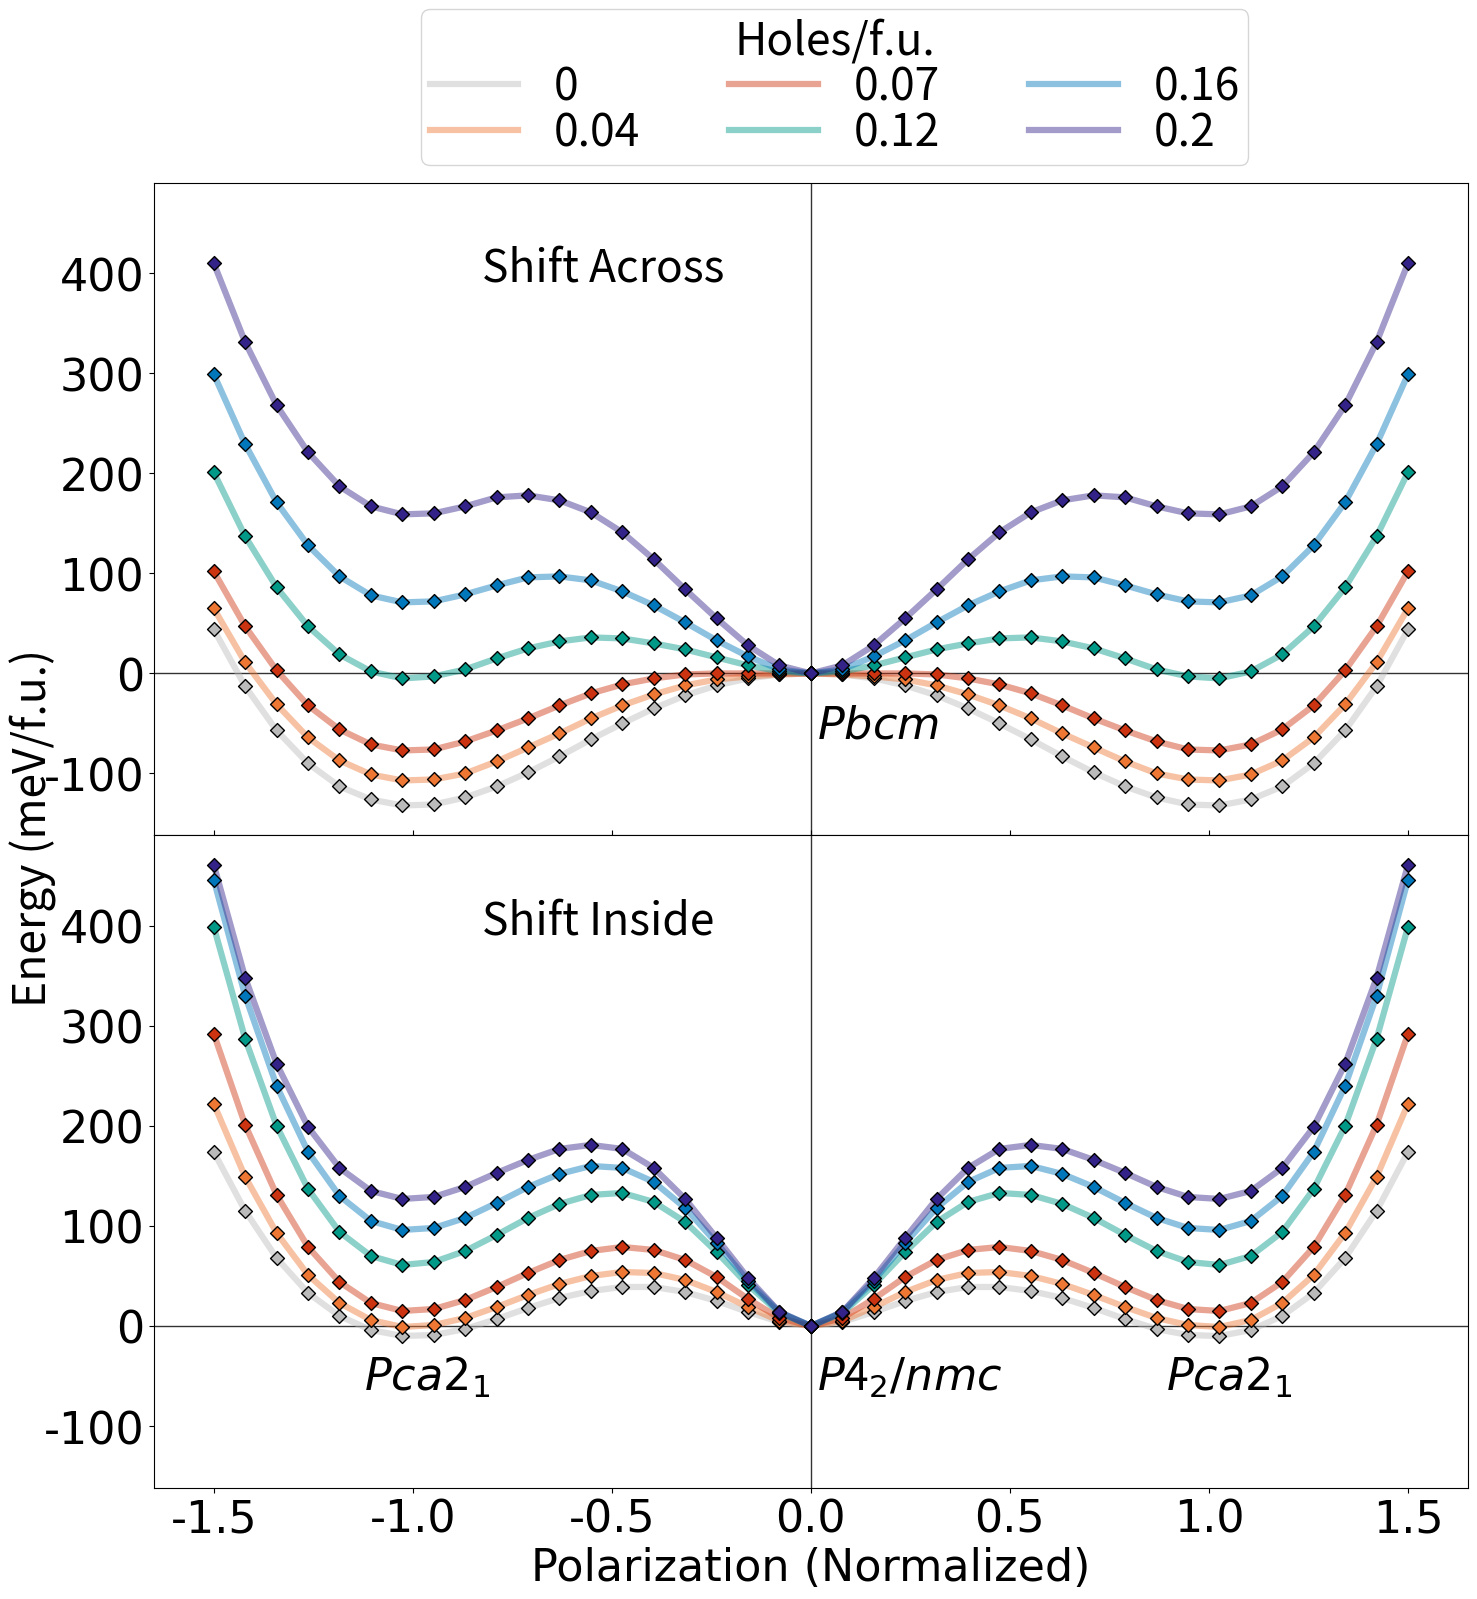

This chart was generated by the following Python code: (Note: this script raises an exception after producing the figure.)
import matplotlib.pyplot as plt
import matplotlib as mpl
import numpy as np

mpl.rc('font' , family = 'Helvetica')

fig_path = '/Users/<user>/Library/CloudStorage/Box-Box/Charge Doping/Figures/Figures_revised/'
save = True

def flipper(arr) :
	arr = arr.astype(int)
	temp = np.flip(arr[1 :])
	return np.concatenate((temp , arr))

pbcm_000 = np.array(
		[0 , -1 , -5 , -12 , -22 , -35 , -50 , -66 , -83 , -99 , -113 , -124 , -131 , -132 , -126 , -113 , -90 , -57 ,
		 -13 , 44]
		)
pbcm_000 = flipper(pbcm_000)
pbcm_003 = np.array(
		[0 , -1.25 , -3.5 , -8.25 , -15.5 , -25.5 , -37.75 , -51.75 , -67 , -82.25 , -96.5 , -107.5 , -114.25 , -115.5 ,
		 -110 , -96.25 , -74 , -41.75 , 0.5 , 53.25]
		)
pbcm_003 = flipper(pbcm_003)
pbcm_004 = np.array(
		[0 , -1 , -3 , -6.5 , -12.75 , -21.25 , -32.5 , -45.5 , -60 , -74.75 , -88.75 , -100 , -106.5 , -107.75 ,
		 -101.75 , -87.75 , -64.5 , -31.75 , 11.25 , 65]
		)
pbcm_004 = flipper(pbcm_004)
pbcm_006 = np.array(
		[0 , 0 , -1 , -2 , -5 , -11 , -19 , -29 , -42 , -56 , -69 , -80 , -87 , -88 , -82 , -68 , -44 , -11 , 33 , 87]
		)
pbcm_006 = flipper(pbcm_006)
pbcm_007 = np.array(
		[0 , 0 , 0 , 0 , -1 , -5 , -11 , -20 , -32 , -45 , -57 , -68 , -76 , -77 , -71 , -56 , -32 , 3 , 47 , 102]
		)
pbcm_007 = flipper(pbcm_007)
pbcm_008 = np.array(
		[0 , 0 , 2 , 3 , 3 , 1 , -4 , -11 , -21 , -33 , -45 , -55 , -63 , -64 , -58 , -44 , -20 , 15 , 60 , 116]
		)
pbcm_008 = flipper(pbcm_008)
pbcm_012 = np.array([0 , 2 , 8 , 16 , 24 , 30 , 35 , 36 , 32 , 25 , 15 , 4 , -3 , -5 , 2 , 19 , 47 , 86 , 137 , 201])
pbcm_012 = flipper(pbcm_012)
pbcm_014 = np.array([0 , 1 , 6 , 16 , 26 , 35 , 42 , 46 , 46 , 40 , 31 , 20 , 13 , 12 , 20 , 38 , 67 , 110 , 165 , 233])
pbcm_014 = flipper(pbcm_014)
pbcm_016 = np.array(
		[0 , 4 , 17 , 33 , 51 , 68 , 82 , 93 , 97 , 96 , 88 , 79 , 72 , 71 , 78 , 97 , 128 , 171 , 229 , 299]
		)
pbcm_016 = flipper(pbcm_016)
pbcm_018 = np.array(
		[0 , 6 , 22 , 44 , 68 , 91 , 112 , 127 , 135 , 136 , 130 , 122 , 114 , 113 , 121 , 141 , 173 , 220 , 280 , 356]
		)
pbcm_018 = flipper(pbcm_018)
pbcm_020 = np.array(
		[0 , 8 , 28 , 55 , 84 , 114 , 141 , 161 , 173 , 178 , 176 , 167 , 160 , 159 , 167 , 187 , 221 , 268 , 331 , 410]
		)
pbcm_020 = flipper(pbcm_020)
p42nmc_000 = np.array(
		[0, 4, 14, 25, 34, 39, 39, 35, 28, 18, 7, -3, -9, -10, -4, 10, 33, 68, 115, 174]
		)
p42nmc_000 = flipper(p42nmc_000)
p42nmc_003 = np.array([0 , 4 , 15 , 27 , 38 , 44 , 45 , 42 , 34 , 24 , 13 , 4 , -3 , -4 , 2 , 16 , 40 , 76 , 125 , 187])
p42nmc_003 = flipper(p42nmc_003)
p42nmc_004 = np.array([0 , 5 , 19 , 34 , 46 , 53 , 54 , 50 , 42 , 31 , 19 , 8 , 1 , -1 , 6 , 23 , 51 , 93 , 149 , 222])
p42nmc_004 = flipper(p42nmc_004)
p42nmc_007 = np.array(
		[0, 8, 27, 49, 66, 76, 79, 75, 66, 53, 39, 26, 17, 15, 23, 44, 79, 131, 201, 292]
		)
p42nmc_007 = flipper(p42nmc_007)
p42nmc_012 = np.array([0, 13, 41, 74, 104, 124, 133, 131, 122, 108, 91, 75, 64, 61, 70, 94, 137, 200, 287, 399])
p42nmc_012 = flipper(p42nmc_012)

p42nmc_014 = np.array(
		[0 , 13 , 41 , 74 , 104 , 124 , 133 , 131 , 122 , 108 , 91 , 75 , 64 , 61 , 70 , 94 , 137 , 200 , 287 , 399]
		)
p42nmc_014 = flipper(p42nmc_014)

p42nmc_016 = np.array([0, 14, 45, 83, 118, 144, 158, 160, 152, 139, 123, 108, 98, 96, 105, 130, 174, 240, 330, 446])
p42nmc_016 = flipper(p42nmc_016)

p42nmc_018 = np.array(
		[0 , 14 , 46 , 85 , 122 , 150 , 167 , 170 , 164 , 152 , 138 , 124 , 114 , 112 , 120 , 144 , 186 , 250 , 337 ,
		 451]
		)
p42nmc_018 = flipper(p42nmc_018)
p42nmc_020 = np.array(
		[0 , 14 , 48 , 88 , 127 , 158 , 177 , 181 , 177 , 166 , 153 , 139 , 129 , 127 , 135 , 158 , 199 , 262 , 348 , 461]
		)
p42nmc_020 = flipper(p42nmc_020)
x = np.linspace(-1.5 , 1.5 , 39)
fontsize = 32
colors = ['#332288' , "#0077BB" , "#009988" , "#CC3311" , "#EE7733" , "#BBBBBB"]
colors.reverse()
linewidth = 4.5
alpha = 0.45

fig , axs = plt.subplots(2 , 1 , sharex = True , sharey = True , figsize = (3.39 * 5 , 3.39 * 5))
plt.rcParams["font.family"] = "sans"
plt.subplots_adjust(hspace = 0)
size = 50
marker = 'D'
count = 0
for ax in axs :
	if count == 0 :
		ax.plot(x , pbcm_000 , linewidth = linewidth , alpha = alpha , c = colors[0] , zorder = 3)
		ax.plot(x , pbcm_004 , linewidth = linewidth , alpha = alpha , c = colors[1] , zorder = 3)
		ax.plot(x , pbcm_007 , linewidth = linewidth , alpha = alpha , c = colors[2] , zorder = 3)
		ax.plot(x , pbcm_012 , linewidth = linewidth , alpha = alpha , c = colors[3] , zorder = 3)
		ax.plot(x , pbcm_016 , linewidth = linewidth , alpha = alpha , c = colors[4] , zorder = 3)
		ax.plot(x , pbcm_020 , linewidth = linewidth , alpha = alpha , c = colors[5] , zorder = 3)
		ax.scatter(x , pbcm_000 , marker = marker , edgecolor = 'black' , s = size , facecolor = colors[0] , zorder = 4)
		ax.scatter(x , pbcm_004 , marker = marker , edgecolor = 'black' , s = size , facecolor = colors[1] , zorder = 4)
		ax.scatter(x , pbcm_007 , marker = marker , edgecolor = 'black' , s = size , facecolor = colors[2] , zorder = 4)
		ax.scatter(x , pbcm_012 , marker = marker , edgecolor = 'black' , s = size , facecolor = colors[3] , zorder = 4)
		ax.scatter(x , pbcm_016 , marker = marker , edgecolor = 'black' , s = size , facecolor = colors[4] , zorder = 4)
		ax.scatter(x , pbcm_020 , marker = marker , edgecolor = 'black' , s = size , facecolor = colors[5] , zorder = 4)
		
		ax.axhline(y = 0 , c = 'black' , linestyle = '-' , linewidth = 1 , alpha = 0.8 , zorder = 1)
		ax.axvline(x = 0 , c = 'black' , linestyle = '-' , linewidth = 1 , alpha = 0.8 , zorder = 1)
		
		ax.text(x = 0.505 , y = 0.15 , s = '$Pbcm$' , fontsize = fontsize , transform = ax.transAxes)
		ax.text(x = 0.25 , y = 0.85 , s = 'Shift Across' , fontsize = fontsize , transform = ax.transAxes , )
		ax.label_outer()
		ax.tick_params(axis = 'both' , which = 'major' , labelsize = fontsize , top = False)
		yticks = ax.yaxis.get_major_ticks()
		yticks[-1].label1.set_visible(False)
		count += 1
	else :
		ax.plot(x , p42nmc_000 , linewidth = linewidth , alpha = alpha , c = colors[0] , zorder = 3)
		ax.plot(x , p42nmc_004 , linewidth = linewidth , alpha = alpha , c = colors[1] , zorder = 3)
		ax.plot(x , p42nmc_007 , linewidth = linewidth , alpha = alpha , c = colors[2] , zorder = 3)
		ax.plot(x , p42nmc_012 , linewidth = linewidth , alpha = alpha , c = colors[3] , zorder = 3)
		ax.plot(x , p42nmc_016 , linewidth = linewidth , alpha = alpha , c = colors[4] , zorder = 3)
		ax.plot(x , p42nmc_020 , linewidth = linewidth , alpha = alpha , c = colors[5] , zorder = 3)
		ax.scatter(
				x , p42nmc_000 , marker = marker , edgecolor = 'black' , s = size , facecolor = colors[0] , zorder = 4
				)
		ax.scatter(
				x , p42nmc_004 , marker = marker , edgecolor = 'black' , s = size , facecolor = colors[1] ,
				zorder = 4
				)
		ax.scatter(
				x , p42nmc_007 , marker = marker , edgecolor = 'black' , s = size , facecolor = colors[2] , zorder = 4
				)
		ax.scatter(
				x , p42nmc_012 , marker = marker , edgecolor = 'black' , s = size , facecolor = colors[3] , zorder = 4
				)
		ax.scatter(
				x , p42nmc_016 , marker = marker , edgecolor = 'black' , s = size , facecolor = colors[4] ,
				zorder = 4
				)
		ax.scatter(
				x , p42nmc_020 , marker = marker , edgecolor = 'black' , s = size , facecolor = colors[5] ,
				zorder = 4
				)
		
		ax.axhline(y = 0 , c = 'black' , linestyle = '-' , linewidth = 1 , alpha = 0.8 , zorder = 1)
		ax.axvline(x = 0 , c = 'black' , linestyle = '-' , linewidth = 1 , alpha = 0.8 , zorder = 2)
		
		ax.set_xlabel('Polarization (Normalized)' , fontsize = fontsize)
		ax.text(x = 0.505 , y = 0.15 , s = '$P$4$_{2}/nmc$' , fontsize = fontsize , transform = ax.transAxes)
		ax.text(x = 0.16 , y = 0.15 , s = '$Pca2_{1}$' , fontsize = fontsize , transform = ax.transAxes)
		ax.text(x = 0.77 , y = 0.15 , s = '$Pca2_{1}$' , fontsize = fontsize , transform = ax.transAxes)
		ax.label_outer()
		ax.tick_params(axis = 'both' , which = 'major' , labelsize = fontsize , top = True)
		ax.text(
				x = 0.25 , y = 0.85 , s = 'Shift Inside' , fontsize = fontsize , transform = ax.transAxes
				)
		count += 1
# axes labels
legend = plt.legend(
		['0' , '0.04' , '0.07' , '0.12' , '0.16' , '0.2'] , bbox_to_anchor = (0.85 , 2.30) , ncols = 3 ,
		title = 'Holes/f.u.' , labelspacing = 0.0, borderpad = 0.2,
		fontsize = fontsize
		)
plt.setp(legend.get_title() , fontsize = fontsize)
fig.text(0.04 , 0.5 , 'Energy (meV/f.u.)' , va = 'center' , rotation = 'vertical' , fontsize = fontsize)

# axes
# plt.xticks(np.round(np.linspace(-1.5, 1.5, 11),2), fontsize = fontsize, rotation = 0)
# plt.yticks(np.linspace(-140, 100, 9).astype(int), fontsize = fontsize)

if save :
	plt.savefig(f"{fig_path}switching_pathways.png")
plt.show()
